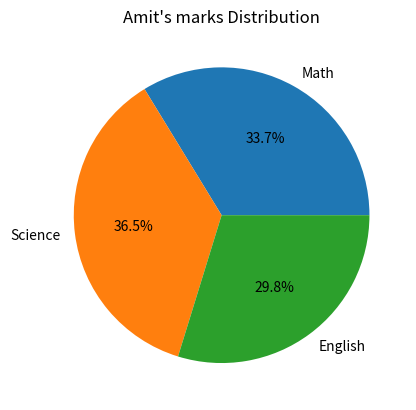
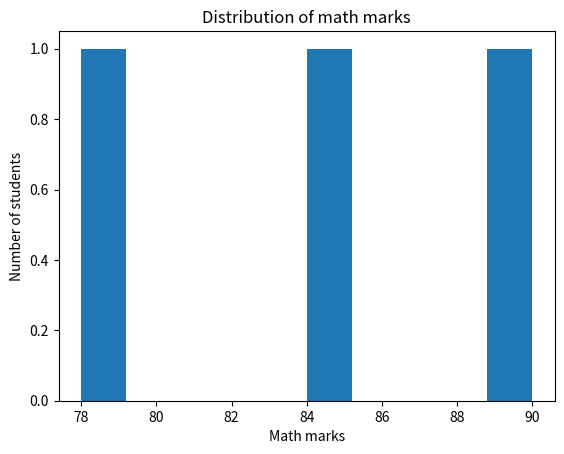

These figures' Python source, in order:
import pandas as pd
import matplotlib.pyplot as plt

data = {
    'Name':['Amit','Sagar','Pooja'],
    'Math':[85,90,78],
    'Science':[92,88,80],
    'English':[75,85,82]
}

df = pd.DataFrame(data)

df['Math_Normalized'] = (df['Math']-df['Math'].min()) / (df['Math'].max()-df['Math'].min())
print(df)

#Create Gender column
df['Gender'] = ['Male','Male','Female']

# save for step 3
gender = df['Gender']

#One hot encoding
df = pd.get_dummies(df,columns=['Gender'])

print(df)

#-----------------Q3--------------------

#Group student by gender and calculate average marks
average_marks = df.assign(Gender=gender).groupby('Gender')[['Math','Science','English']].mean()
print("\nAverage marks by Gender:")
print(average_marks)

#-----------------Q4-------------------

# select amit marks
amit_marks = df.loc[0,['Math','Science','English']]

#Create Pie chart
plt.pie(amit_marks,labels=amit_marks.index,autopct='%1.1f%%')

plt.title("Amit's marks Distribution")
plt.show()

#---------------Q5------------------------

#Calculate total marks
df['Total'] = df['Math']+df['Science']+df['English']

#Create Pass/Fail status
df['Status'] = df['Total'].apply(lambda x: 'Pass' if x >=250 else 'Fail')

print("\n Final Dataframe:")
print(df)

#-------------------Q6---------------------

# Count number of students who passed
pass_count = (df['Status']=='Pass').sum()
print("\nNumber of students passed:",pass_count)

#------------------Q7---------------------------

#Export final dataframe to csv file
df.to_csv('final_students.csv',index=False)

print("\nDataframe successfully exported to final_students.csv :")

#---------------------Q8----------------------

#create histogram of math marks
plt.hist(df['Math'])
plt.xlabel("Math marks")
plt.ylabel('Number of students')
plt.title('Distribution of math marks')
plt.show()
